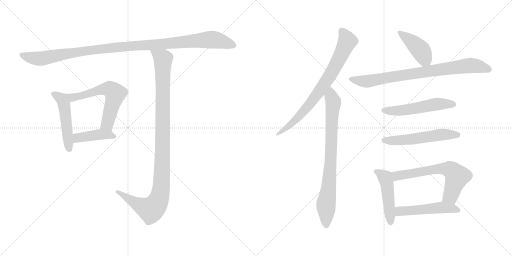
t = 0.00 s
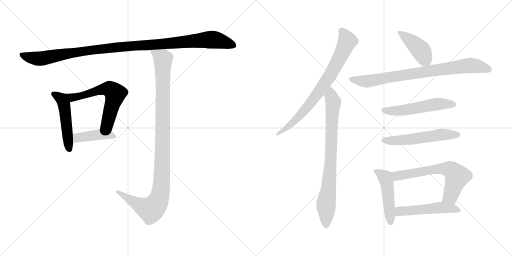
t = 2.21 s
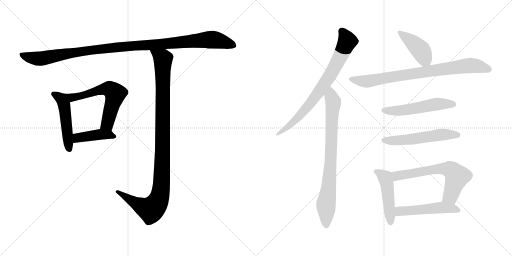
t = 4.41 s
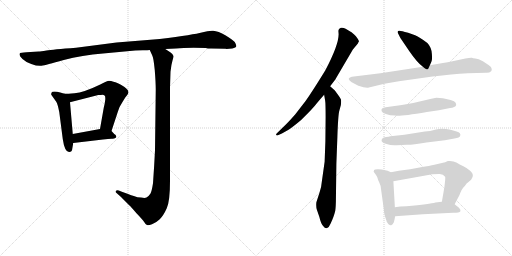
t = 6.62 s
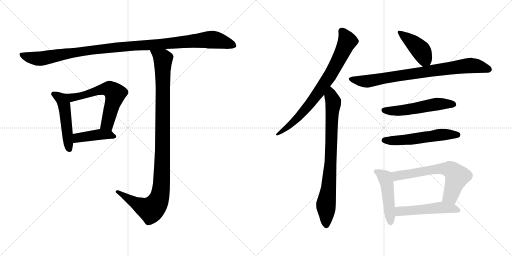
t = 8.82 s
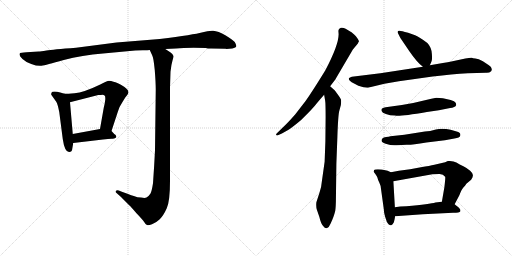
t = 11.03 s

The animated SVG that drew these frames (rendered in a browser with its animation timeline set to each time). Animation: 14 CSS @keyframes rules; one cycle of 11.03 s.

<svg version="1.1" viewBox="0 0 2048 1024" xmlns="http://www.w3.org/2000/svg">
  <g stroke="lightgray" stroke-dasharray="1,1" stroke-width="1" transform="scale(4, 4)">
    <line x1="0" y1="0" x2="256" y2="256"></line>
    <line x1="256" y1="0" x2="0" y2="256"></line>
    <line x1="128" y1="0" x2="128" y2="256"></line>
    <line x1="0" y1="128" x2="256" y2="128"></line>
    <line x1="256" y1="0" x2="512" y2="256"></line>
    <line x1="512" y1="0" x2="256" y2="256"></line>
    <line x1="384" y1="0" x2="384" y2="256"></line>
    <line x1="256" y1="128" x2="512" y2="128"></line>
  </g>
<g transform="scale(1, -1) translate(0, -850)">
   <style type="text/css">
    @keyframes keyframes0 {
      from {
       stroke: black;
       stroke-dashoffset: 1119;
       stroke-width: 128;
       }
       78% {
       animation-timing-function: step-end;
       stroke: black;
       stroke-dashoffset: 0;
       stroke-width: 128;
       }
       to {
       stroke: black;
       stroke-width: 1024;
       }
       }
       #make-me-a-hanzi-animation-0 {
         animation: keyframes0 1.160645s both;
         animation-delay: 0.000000s;
         animation-timing-function: linear;
       }
    @keyframes keyframes1 {
      from {
       stroke: black;
       stroke-dashoffset: 495;
       stroke-width: 128;
       }
       62% {
       animation-timing-function: step-end;
       stroke: black;
       stroke-dashoffset: 0;
       stroke-width: 128;
       }
       to {
       stroke: black;
       stroke-width: 1024;
       }
       }
       #make-me-a-hanzi-animation-1 {
         animation: keyframes1 0.652832s both;
         animation-delay: 1.160645s;
         animation-timing-function: linear;
       }
    @keyframes keyframes2 {
      from {
       stroke: black;
       stroke-dashoffset: 610;
       stroke-width: 128;
       }
       67% {
       animation-timing-function: step-end;
       stroke: black;
       stroke-dashoffset: 0;
       stroke-width: 128;
       }
       to {
       stroke: black;
       stroke-width: 1024;
       }
       }
       #make-me-a-hanzi-animation-2 {
         animation: keyframes2 0.746419s both;
         animation-delay: 1.813477s;
         animation-timing-function: linear;
       }
    @keyframes keyframes3 {
      from {
       stroke: black;
       stroke-dashoffset: 421;
       stroke-width: 128;
       }
       58% {
       animation-timing-function: step-end;
       stroke: black;
       stroke-dashoffset: 0;
       stroke-width: 128;
       }
       to {
       stroke: black;
       stroke-width: 1024;
       }
       }
       #make-me-a-hanzi-animation-3 {
         animation: keyframes3 0.592611s both;
         animation-delay: 2.559896s;
         animation-timing-function: linear;
       }
    @keyframes keyframes4 {
      from {
       stroke: black;
       stroke-dashoffset: 1079;
       stroke-width: 128;
       }
       78% {
       animation-timing-function: step-end;
       stroke: black;
       stroke-dashoffset: 0;
       stroke-width: 128;
       }
       to {
       stroke: black;
       stroke-width: 1024;
       }
       }
       #make-me-a-hanzi-animation-4 {
         animation: keyframes4 1.128092s both;
         animation-delay: 3.152507s;
         animation-timing-function: linear;
       }
    @keyframes keyframes5 {
      from {
       stroke: black;
       stroke-dashoffset: 774;
       stroke-width: 128;
       }
       72% {
       animation-timing-function: step-end;
       stroke: black;
       stroke-dashoffset: 0;
       stroke-width: 128;
       }
       to {
       stroke: black;
       stroke-width: 1024;
       }
       }
       #make-me-a-hanzi-animation-5 {
         animation: keyframes5 0.879883s both;
         animation-delay: 4.280599s;
         animation-timing-function: linear;
       }
    @keyframes keyframes6 {
      from {
       stroke: black;
       stroke-dashoffset: 804;
       stroke-width: 128;
       }
       72% {
       animation-timing-function: step-end;
       stroke: black;
       stroke-dashoffset: 0;
       stroke-width: 128;
       }
       to {
       stroke: black;
       stroke-width: 1024;
       }
       }
       #make-me-a-hanzi-animation-6 {
         animation: keyframes6 0.904297s both;
         animation-delay: 5.160482s;
         animation-timing-function: linear;
       }
    @keyframes keyframes7 {
      from {
       stroke: black;
       stroke-dashoffset: 419;
       stroke-width: 128;
       }
       58% {
       animation-timing-function: step-end;
       stroke: black;
       stroke-dashoffset: 0;
       stroke-width: 128;
       }
       to {
       stroke: black;
       stroke-width: 1024;
       }
       }
       #make-me-a-hanzi-animation-7 {
         animation: keyframes7 0.590983s both;
         animation-delay: 6.064779s;
         animation-timing-function: linear;
       }
    @keyframes keyframes8 {
      from {
       stroke: black;
       stroke-dashoffset: 814;
       stroke-width: 128;
       }
       73% {
       animation-timing-function: step-end;
       stroke: black;
       stroke-dashoffset: 0;
       stroke-width: 128;
       }
       to {
       stroke: black;
       stroke-width: 1024;
       }
       }
       #make-me-a-hanzi-animation-8 {
         animation: keyframes8 0.912435s both;
         animation-delay: 6.655762s;
         animation-timing-function: linear;
       }
    @keyframes keyframes9 {
      from {
       stroke: black;
       stroke-dashoffset: 536;
       stroke-width: 128;
       }
       64% {
       animation-timing-function: step-end;
       stroke: black;
       stroke-dashoffset: 0;
       stroke-width: 128;
       }
       to {
       stroke: black;
       stroke-width: 1024;
       }
       }
       #make-me-a-hanzi-animation-9 {
         animation: keyframes9 0.686198s both;
         animation-delay: 7.568197s;
         animation-timing-function: linear;
       }
    @keyframes keyframes10 {
      from {
       stroke: black;
       stroke-dashoffset: 548;
       stroke-width: 128;
       }
       64% {
       animation-timing-function: step-end;
       stroke: black;
       stroke-dashoffset: 0;
       stroke-width: 128;
       }
       to {
       stroke: black;
       stroke-width: 1024;
       }
       }
       #make-me-a-hanzi-animation-10 {
         animation: keyframes10 0.695964s both;
         animation-delay: 8.254395s;
         animation-timing-function: linear;
       }
    @keyframes keyframes11 {
      from {
       stroke: black;
       stroke-dashoffset: 474;
       stroke-width: 128;
       }
       61% {
       animation-timing-function: step-end;
       stroke: black;
       stroke-dashoffset: 0;
       stroke-width: 128;
       }
       to {
       stroke: black;
       stroke-width: 1024;
       }
       }
       #make-me-a-hanzi-animation-11 {
         animation: keyframes11 0.635742s both;
         animation-delay: 8.950359s;
         animation-timing-function: linear;
       }
    @keyframes keyframes12 {
      from {
       stroke: black;
       stroke-dashoffset: 646;
       stroke-width: 128;
       }
       68% {
       animation-timing-function: step-end;
       stroke: black;
       stroke-dashoffset: 0;
       stroke-width: 128;
       }
       to {
       stroke: black;
       stroke-width: 1024;
       }
       }
       #make-me-a-hanzi-animation-12 {
         animation: keyframes12 0.775716s both;
         animation-delay: 9.586101s;
         animation-timing-function: linear;
       }
    @keyframes keyframes13 {
      from {
       stroke: black;
       stroke-dashoffset: 510;
       stroke-width: 128;
       }
       62% {
       animation-timing-function: step-end;
       stroke: black;
       stroke-dashoffset: 0;
       stroke-width: 128;
       }
       to {
       stroke: black;
       stroke-width: 1024;
       }
       }
       #make-me-a-hanzi-animation-13 {
         animation: keyframes13 0.665039s both;
         animation-delay: 10.361817s;
         animation-timing-function: linear;
       }
</style>
<path d="M 845.0 656.0 L 902.0 655.0 L 906.0 654.0 L 929.0 656.0 Q 944.0 659.0 945.0 665.0 Q 946.0 670.0 939.0 682.0 Q 933.0 689.0 903.0 708.0 Q 872.0 726.0 853.0 727.0 Q 834.0 728.0 807.0 720.0 Q 779.0 712.0 639.0 694.0 L 466.0 680.0 L 304.0 659.0 Q 210.0 652.0 186.0 648.0 Q 162.0 644.0 155.0 644.0 L 106.0 641.0 Q 82.0 639.0 80.0 638.0 Q 78.0 636.0 78.0 631.0 Q 78.0 625.0 90.0 614.0 Q 101.0 603.0 125.0 594.0 Q 149.0 585.0 166.0 587.0 Q 182.0 589.0 255.0 610.0 Q 328.0 630.0 412.0 636.0 L 541.0 648.0 L 571.0 649.0 Q 593.0 649.0 599.0 650.0 L 661.0 654.0 L 704.0 656.0 Q 744.0 660.0 823.0 658.0 Q 831.0 656.0 845.0 656.0 Z" fill="lightgray"></path> 
<path d="M 258.0 475.0 L 241.0 480.0 Q 228.0 484.0 218.0 484.0 Q 207.0 484.0 206.0 479.0 Q 204.0 473.0 205.0 471.0 L 225.0 443.0 Q 231.0 433.0 237.0 402.0 L 251.0 294.0 Q 259.0 239.0 278.0 242.0 Q 286.0 243.0 288.0 249.0 L 293.0 278.0 L 291.0 314.0 L 280.0 441.0 C 278.0 469.0 278.0 469.0 258.0 475.0 Z" fill="lightgray"></path> 
<path d="M 446.0 326.0 L 471.0 402.0 Q 476.0 422.0 490.0 442.0 L 501.0 460.0 Q 510.0 470.0 512.0 475.0 Q 519.0 487.0 498.0 502.0 Q 467.0 522.0 454.0 523.0 Q 439.0 528.0 431.0 526.0 Q 422.0 523.0 401.0 512.0 Q 335.0 480.0 298.0 477.0 Q 261.0 474.0 258.0 475.0 C 228.0 475.0 251.0 434.0 280.0 441.0 L 393.0 470.0 Q 405.0 470.0 410.0 471.0 Q 415.0 471.0 418.0 468.0 Q 422.0 467.0 421.0 451.0 Q 419.0 434.0 415.0 419.0 L 400.0 334.0 C 395.0 304.0 437.0 298.0 446.0 326.0 Z" fill="lightgray"></path> 
<path d="M 457.0 314.0 L 446.0 326.0 C 433.0 340.0 430.0 339.0 400.0 334.0 L 291.0 314.0 C 261.0 309.0 263.0 274.0 293.0 278.0 L 412.0 292.0 Q 434.0 295.0 446.0 295.0 Q 457.0 294.0 461.0 298.0 Q 466.0 300.0 465.0 305.0 Q 464.0 310.0 457.0 314.0 Z" fill="lightgray"></path> 
<path d="M 599.0 650.0 L 609.0 628.0 Q 614.0 620.0 619.0 570.0 Q 623.0 519.0 623.0 492.0 L 620.0 249.0 Q 617.0 187.0 612.0 117.0 Q 607.0 85.0 602.0 76.0 Q 596.0 66.0 586.0 60.0 Q 580.0 57.0 564.0 60.0 Q 547.0 61.0 541.0 64.0 Q 534.0 66.0 490.0 82.0 L 475.0 88.0 Q 468.0 91.0 464.0 87.0 Q 460.0 82.0 465.0 79.0 L 484.0 62.0 L 519.0 27.0 Q 521.0 26.0 545.0 -2.0 Q 569.0 -27.0 576.0 -37.0 Q 582.0 -48.0 588.0 -50.0 Q 593.0 -52.0 608.0 -47.0 Q 623.0 -42.0 639.0 -27.0 Q 654.0 -12.0 667.0 17.0 Q 680.0 45.0 680.0 126.0 L 680.0 500.0 L 682.0 563.0 Q 685.0 592.0 690.0 608.0 Q 695.0 624.0 694.0 626.0 Q 694.0 632.0 681.0 641.0 L 661.0 654.0 C 636.0 670.0 587.0 677.0 599.0 650.0 Z" fill="lightgray"></path> 
<path d="M 1320.5 505.0 L 1340.5 531.0 L 1411.5 652.0 L 1431.5 676.0 L 1433.5 681.0 Q 1440.5 684.0 1423.5 705.0 Q 1408.5 721.0 1402.5 723.0 L 1382.5 735.0 Q 1372.5 741.0 1363.5 739.0 Q 1353.5 736.0 1353.5 727.0 L 1354.5 713.0 Q 1354.5 670.0 1301.5 569.0 Q 1245.5 478.0 1221.5 445.0 L 1180.5 392.0 Q 1161.5 370.0 1143.5 352.0 L 1107.5 317.0 Q 1103.5 313.0 1104.5 310.0 Q 1106.5 307.0 1111.5 309.0 L 1127.5 316.0 L 1152.5 330.0 Q 1167.5 339.0 1204.5 370.0 Q 1253.5 418.0 1266.5 436.0 Q 1280.5 453.0 1296.5 471.0 L 1320.5 505.0 Z" fill="lightgray"></path> 
<path d="M 1302.5 383.0 L 1301.5 284.0 L 1298.5 203.0 L 1287.5 125.0 Q 1285.5 100.0 1278.5 81.0 L 1265.5 41.0 Q 1263.5 23.0 1267.5 11.0 L 1277.5 -18.0 Q 1283.5 -45.0 1293.5 -55.0 Q 1300.5 -65.0 1308.5 -62.0 Q 1316.5 -59.0 1322.5 -44.0 Q 1329.5 -29.0 1333.5 -18.0 Q 1337.5 -7.0 1339.5 1.0 Q 1342.5 8.0 1343.5 43.0 L 1345.5 196.0 L 1349.5 302.0 Q 1352.5 393.0 1357.5 408.0 L 1363.5 430.0 Q 1365.5 448.0 1363.5 453.0 Q 1361.5 458.0 1350.5 473.0 Q 1340.5 487.0 1338.5 489.0 L 1320.5 505.0 C 1298.5 525.0 1291.5 501.0 1296.5 471.0 L 1300.5 448.0 Q 1302.5 437.0 1302.5 383.0 Z" fill="lightgray"></path> 
<path d="M 1719.5 589.0 L 1725.5 603.0 Q 1729.5 608.0 1727.5 634.0 Q 1726.5 660.0 1709.5 678.0 Q 1679.5 701.0 1660.5 709.0 L 1632.5 719.0 Q 1604.5 727.0 1598.5 727.0 Q 1585.5 728.0 1593.5 714.0 L 1601.5 698.0 L 1637.5 645.0 Q 1667.5 601.0 1691.5 583.0 C 1710.5 568.0 1710.5 568.0 1719.5 589.0 Z" fill="lightgray"></path> 
<path d="M 1537.5 515.0 L 1595.5 525.0 L 1730.5 544.0 Q 1807.5 553.0 1871.5 557.0 L 1943.5 559.0 Q 1957.5 558.0 1964.5 565.0 Q 1968.5 570.0 1966.5 575.0 Q 1966.5 582.0 1955.5 589.0 L 1931.5 605.0 Q 1913.5 615.0 1901.5 616.0 Q 1890.5 617.0 1887.5 619.0 Q 1881.5 620.0 1861.5 616.0 L 1805.5 604.0 Q 1792.5 601.0 1771.5 598.0 L 1719.5 589.0 L 1691.5 583.0 L 1521.5 557.0 L 1407.5 543.0 Q 1398.5 541.0 1395.5 537.0 Q 1393.5 533.0 1399.5 527.0 Q 1406.5 520.0 1414.5 517.0 L 1433.5 507.0 Q 1463.5 497.0 1475.5 500.0 L 1537.5 515.0 Z" fill="lightgray"></path> 
<path d="M 1771.5 457.0 L 1745.5 459.0 Q 1741.5 459.0 1712.5 452.0 Q 1658.5 438.0 1607.5 430.0 L 1542.5 421.0 Q 1533.5 419.0 1528.5 416.0 Q 1524.5 413.0 1526.5 406.0 Q 1528.5 399.0 1543.5 394.0 Q 1559.5 388.0 1580.5 388.0 Q 1589.5 382.0 1707.5 402.0 L 1755.5 409.0 L 1800.5 418.0 Q 1809.5 419.0 1816.5 422.0 Q 1823.5 425.0 1824.5 429.0 Q 1825.5 433.0 1822.5 439.0 Q 1819.5 445.0 1802.5 450.0 L 1771.5 457.0 Z" fill="lightgray"></path> 
<path d="M 1529.5 296.0 Q 1518.5 283.0 1542.5 275.0 Q 1566.5 267.0 1586.5 269.0 Q 1607.5 271.0 1626.5 271.0 Q 1645.5 270.0 1705.5 280.0 L 1779.5 289.0 L 1817.5 296.0 Q 1839.5 299.0 1840.5 306.0 Q 1845.5 320.0 1826.5 324.0 L 1802.5 331.0 Q 1768.5 338.0 1743.5 332.0 Q 1719.5 325.0 1699.5 324.0 L 1617.5 311.0 L 1561.5 305.0 Q 1555.5 303.0 1544.5 302.0 Q 1533.5 301.0 1529.5 296.0 Z" fill="lightgray"></path> 
<path d="M 1563.5 161.0 L 1550.5 167.0 Q 1544.5 169.0 1526.5 172.0 Q 1509.5 174.0 1500.5 172.0 Q 1495.5 172.0 1494.5 163.0 Q 1508.5 145.0 1509.5 140.0 Q 1510.5 134.0 1517.5 119.0 Q 1523.5 106.0 1523.5 98.0 L 1535.5 11.0 Q 1535.5 -1.0 1540.5 -17.0 Q 1546.5 -34.0 1546.5 -36.0 Q 1558.5 -56.0 1566.5 -50.0 Q 1569.5 -49.0 1575.5 -39.0 Q 1579.5 -23.0 1580.5 -15.0 L 1579.5 21.0 L 1573.5 125.0 C 1571.5 155.0 1571.5 157.0 1563.5 161.0 Z" fill="lightgray"></path> 
<path d="M 1780.5 201.0 L 1737.5 191.0 Q 1719.5 187.0 1683.5 181.0 L 1640.5 173.0 L 1595.5 167.0 L 1563.5 161.0 C 1534.5 155.0 1543.5 120.0 1573.5 125.0 L 1729.5 153.0 L 1756.5 154.0 Q 1772.5 155.0 1780.5 143.0 Q 1782.5 142.0 1777.5 101.0 L 1767.5 43.0 C 1762.5 13.0 1804.5 6.0 1818.5 33.0 L 1837.5 69.0 Q 1846.5 93.0 1853.5 100.0 Q 1860.5 107.0 1865.5 115.0 L 1884.5 131.0 Q 1892.5 143.0 1891.5 150.0 Q 1891.5 157.0 1880.5 167.0 Q 1869.5 177.0 1853.5 185.0 Q 1838.5 192.0 1825.5 200.0 Q 1812.5 208.0 1791.5 206.0 Q 1783.5 202.0 1780.5 201.0 Z" fill="lightgray"></path> 
<path d="M 1580.5 -15.0 L 1691.5 -7.0 L 1812.5 -1.0 Q 1838.5 -1.0 1841.5 5.0 Q 1842.5 5.0 1840.5 13.0 Q 1837.5 19.0 1818.5 33.0 C 1800.5 47.0 1797.5 46.0 1767.5 43.0 L 1741.5 40.0 Q 1721.5 34.0 1625.5 25.0 Q 1599.5 25.0 1579.5 21.0 C 1549.5 16.0 1550.5 -17.0 1580.5 -15.0 Z" fill="lightgray"></path> 
      <clipPath id="make-me-a-hanzi-clip-0">
      <path d="M 845.0 656.0 L 902.0 655.0 L 906.0 654.0 L 929.0 656.0 Q 944.0 659.0 945.0 665.0 Q 946.0 670.0 939.0 682.0 Q 933.0 689.0 903.0 708.0 Q 872.0 726.0 853.0 727.0 Q 834.0 728.0 807.0 720.0 Q 779.0 712.0 639.0 694.0 L 466.0 680.0 L 304.0 659.0 Q 210.0 652.0 186.0 648.0 Q 162.0 644.0 155.0 644.0 L 106.0 641.0 Q 82.0 639.0 80.0 638.0 Q 78.0 636.0 78.0 631.0 Q 78.0 625.0 90.0 614.0 Q 101.0 603.0 125.0 594.0 Q 149.0 585.0 166.0 587.0 Q 182.0 589.0 255.0 610.0 Q 328.0 630.0 412.0 636.0 L 541.0 648.0 L 571.0 649.0 Q 593.0 649.0 599.0 650.0 L 661.0 654.0 L 704.0 656.0 Q 744.0 660.0 823.0 658.0 Q 831.0 656.0 845.0 656.0 Z" fill="lightgray"></path>
      </clipPath>
      <path clip-path="url(#make-me-a-hanzi-clip-0)" d="M 85.0 633.0 L 105.0 623.0 L 160.0 615.0 L 358.0 649.0 L 847.0 692.0 L 937.0 667.0 " fill="none" id="make-me-a-hanzi-animation-0" stroke-dasharray="991 1982" stroke-linecap="round"></path>

      <clipPath id="make-me-a-hanzi-clip-1">
      <path d="M 258.0 475.0 L 241.0 480.0 Q 228.0 484.0 218.0 484.0 Q 207.0 484.0 206.0 479.0 Q 204.0 473.0 205.0 471.0 L 225.0 443.0 Q 231.0 433.0 237.0 402.0 L 251.0 294.0 Q 259.0 239.0 278.0 242.0 Q 286.0 243.0 288.0 249.0 L 293.0 278.0 L 291.0 314.0 L 280.0 441.0 C 278.0 469.0 278.0 469.0 258.0 475.0 Z" fill="lightgray"></path>
      </clipPath>
      <path clip-path="url(#make-me-a-hanzi-clip-1)" d="M 215.0 474.0 L 244.0 455.0 L 256.0 431.0 L 276.0 255.0 " fill="none" id="make-me-a-hanzi-animation-1" stroke-dasharray="367 734" stroke-linecap="round"></path>

      <clipPath id="make-me-a-hanzi-clip-2">
      <path d="M 446.0 326.0 L 471.0 402.0 Q 476.0 422.0 490.0 442.0 L 501.0 460.0 Q 510.0 470.0 512.0 475.0 Q 519.0 487.0 498.0 502.0 Q 467.0 522.0 454.0 523.0 Q 439.0 528.0 431.0 526.0 Q 422.0 523.0 401.0 512.0 Q 335.0 480.0 298.0 477.0 Q 261.0 474.0 258.0 475.0 C 228.0 475.0 251.0 434.0 280.0 441.0 L 393.0 470.0 Q 405.0 470.0 410.0 471.0 Q 415.0 471.0 418.0 468.0 Q 422.0 467.0 421.0 451.0 Q 419.0 434.0 415.0 419.0 L 400.0 334.0 C 395.0 304.0 437.0 298.0 446.0 326.0 Z" fill="lightgray"></path>
      </clipPath>
      <path clip-path="url(#make-me-a-hanzi-clip-2)" d="M 271.0 470.0 L 277.0 463.0 L 312.0 463.0 L 418.0 494.0 L 440.0 493.0 L 452.0 484.0 L 461.0 475.0 L 460.0 467.0 L 429.0 354.0 L 409.0 340.0 " fill="none" id="make-me-a-hanzi-animation-2" stroke-dasharray="482 964" stroke-linecap="round"></path>

      <clipPath id="make-me-a-hanzi-clip-3">
      <path d="M 457.0 314.0 L 446.0 326.0 C 433.0 340.0 430.0 339.0 400.0 334.0 L 291.0 314.0 C 261.0 309.0 263.0 274.0 293.0 278.0 L 412.0 292.0 Q 434.0 295.0 446.0 295.0 Q 457.0 294.0 461.0 298.0 Q 466.0 300.0 465.0 305.0 Q 464.0 310.0 457.0 314.0 Z" fill="lightgray"></path>
      </clipPath>
      <path clip-path="url(#make-me-a-hanzi-clip-3)" d="M 300.0 284.0 L 318.0 301.0 L 365.0 308.0 L 436.0 312.0 L 456.0 305.0 " fill="none" id="make-me-a-hanzi-animation-3" stroke-dasharray="293 586" stroke-linecap="round"></path>

      <clipPath id="make-me-a-hanzi-clip-4">
      <path d="M 599.0 650.0 L 609.0 628.0 Q 614.0 620.0 619.0 570.0 Q 623.0 519.0 623.0 492.0 L 620.0 249.0 Q 617.0 187.0 612.0 117.0 Q 607.0 85.0 602.0 76.0 Q 596.0 66.0 586.0 60.0 Q 580.0 57.0 564.0 60.0 Q 547.0 61.0 541.0 64.0 Q 534.0 66.0 490.0 82.0 L 475.0 88.0 Q 468.0 91.0 464.0 87.0 Q 460.0 82.0 465.0 79.0 L 484.0 62.0 L 519.0 27.0 Q 521.0 26.0 545.0 -2.0 Q 569.0 -27.0 576.0 -37.0 Q 582.0 -48.0 588.0 -50.0 Q 593.0 -52.0 608.0 -47.0 Q 623.0 -42.0 639.0 -27.0 Q 654.0 -12.0 667.0 17.0 Q 680.0 45.0 680.0 126.0 L 680.0 500.0 L 682.0 563.0 Q 685.0 592.0 690.0 608.0 Q 695.0 624.0 694.0 626.0 Q 694.0 632.0 681.0 641.0 L 661.0 654.0 C 636.0 670.0 587.0 677.0 599.0 650.0 Z" fill="lightgray"></path>
      </clipPath>
      <path clip-path="url(#make-me-a-hanzi-clip-4)" d="M 607.0 647.0 L 652.0 611.0 L 648.0 149.0 L 639.0 63.0 L 628.0 37.0 L 603.0 11.0 L 546.0 35.0 L 470.0 84.0 " fill="none" id="make-me-a-hanzi-animation-4" stroke-dasharray="951 1902" stroke-linecap="round"></path>

      <clipPath id="make-me-a-hanzi-clip-5">
      <path d="M 1320.5 505.0 L 1340.5 531.0 L 1411.5 652.0 L 1431.5 676.0 L 1433.5 681.0 Q 1440.5 684.0 1423.5 705.0 Q 1408.5 721.0 1402.5 723.0 L 1382.5 735.0 Q 1372.5 741.0 1363.5 739.0 Q 1353.5 736.0 1353.5 727.0 L 1354.5 713.0 Q 1354.5 670.0 1301.5 569.0 Q 1245.5 478.0 1221.5 445.0 L 1180.5 392.0 Q 1161.5 370.0 1143.5 352.0 L 1107.5 317.0 Q 1103.5 313.0 1104.5 310.0 Q 1106.5 307.0 1111.5 309.0 L 1127.5 316.0 L 1152.5 330.0 Q 1167.5 339.0 1204.5 370.0 Q 1253.5 418.0 1266.5 436.0 Q 1280.5 453.0 1296.5 471.0 L 1320.5 505.0 Z" fill="lightgray"></path>
      </clipPath>
      <path clip-path="url(#make-me-a-hanzi-clip-5)" d="M 1368.5 725.0 L 1389.5 685.0 L 1316.5 543.0 L 1274.5 480.0 L 1201.5 389.0 L 1141.5 334.0 L 1108.5 312.0 " fill="none" id="make-me-a-hanzi-animation-5" stroke-dasharray="646 1292" stroke-linecap="round"></path>

      <clipPath id="make-me-a-hanzi-clip-6">
      <path d="M 1302.5 383.0 L 1301.5 284.0 L 1298.5 203.0 L 1287.5 125.0 Q 1285.5 100.0 1278.5 81.0 L 1265.5 41.0 Q 1263.5 23.0 1267.5 11.0 L 1277.5 -18.0 Q 1283.5 -45.0 1293.5 -55.0 Q 1300.5 -65.0 1308.5 -62.0 Q 1316.5 -59.0 1322.5 -44.0 Q 1329.5 -29.0 1333.5 -18.0 Q 1337.5 -7.0 1339.5 1.0 Q 1342.5 8.0 1343.5 43.0 L 1345.5 196.0 L 1349.5 302.0 Q 1352.5 393.0 1357.5 408.0 L 1363.5 430.0 Q 1365.5 448.0 1363.5 453.0 Q 1361.5 458.0 1350.5 473.0 Q 1340.5 487.0 1338.5 489.0 L 1320.5 505.0 C 1298.5 525.0 1291.5 501.0 1296.5 471.0 L 1300.5 448.0 Q 1302.5 437.0 1302.5 383.0 Z" fill="lightgray"></path>
      </clipPath>
      <path clip-path="url(#make-me-a-hanzi-clip-6)" d="M 1320.5 496.0 L 1332.5 432.0 L 1320.5 173.0 L 1303.5 32.0 L 1305.5 -50.0 " fill="none" id="make-me-a-hanzi-animation-6" stroke-dasharray="676 1352" stroke-linecap="round"></path>

      <clipPath id="make-me-a-hanzi-clip-7">
      <path d="M 1719.5 589.0 L 1725.5 603.0 Q 1729.5 608.0 1727.5 634.0 Q 1726.5 660.0 1709.5 678.0 Q 1679.5 701.0 1660.5 709.0 L 1632.5 719.0 Q 1604.5 727.0 1598.5 727.0 Q 1585.5 728.0 1593.5 714.0 L 1601.5 698.0 L 1637.5 645.0 Q 1667.5 601.0 1691.5 583.0 C 1710.5 568.0 1710.5 568.0 1719.5 589.0 Z" fill="lightgray"></path>
      </clipPath>
      <path clip-path="url(#make-me-a-hanzi-clip-7)" d="M 1600.5 719.0 L 1683.5 648.0 L 1696.5 623.0 L 1695.5 597.0 " fill="none" id="make-me-a-hanzi-animation-7" stroke-dasharray="291 582" stroke-linecap="round"></path>

      <clipPath id="make-me-a-hanzi-clip-8">
      <path d="M 1537.5 515.0 L 1595.5 525.0 L 1730.5 544.0 Q 1807.5 553.0 1871.5 557.0 L 1943.5 559.0 Q 1957.5 558.0 1964.5 565.0 Q 1968.5 570.0 1966.5 575.0 Q 1966.5 582.0 1955.5 589.0 L 1931.5 605.0 Q 1913.5 615.0 1901.5 616.0 Q 1890.5 617.0 1887.5 619.0 Q 1881.5 620.0 1861.5 616.0 L 1805.5 604.0 Q 1792.5 601.0 1771.5 598.0 L 1719.5 589.0 L 1691.5 583.0 L 1521.5 557.0 L 1407.5 543.0 Q 1398.5 541.0 1395.5 537.0 Q 1393.5 533.0 1399.5 527.0 Q 1406.5 520.0 1414.5 517.0 L 1433.5 507.0 Q 1463.5 497.0 1475.5 500.0 L 1537.5 515.0 Z" fill="lightgray"></path>
      </clipPath>
      <path clip-path="url(#make-me-a-hanzi-clip-8)" d="M 1404.5 535.0 L 1469.5 525.0 L 1874.5 588.0 L 1912.5 585.0 L 1954.5 572.0 " fill="none" id="make-me-a-hanzi-animation-8" stroke-dasharray="686 1372" stroke-linecap="round"></path>

      <clipPath id="make-me-a-hanzi-clip-9">
      <path d="M 1771.5 457.0 L 1745.5 459.0 Q 1741.5 459.0 1712.5 452.0 Q 1658.5 438.0 1607.5 430.0 L 1542.5 421.0 Q 1533.5 419.0 1528.5 416.0 Q 1524.5 413.0 1526.5 406.0 Q 1528.5 399.0 1543.5 394.0 Q 1559.5 388.0 1580.5 388.0 Q 1589.5 382.0 1707.5 402.0 L 1755.5 409.0 L 1800.5 418.0 Q 1809.5 419.0 1816.5 422.0 Q 1823.5 425.0 1824.5 429.0 Q 1825.5 433.0 1822.5 439.0 Q 1819.5 445.0 1802.5 450.0 L 1771.5 457.0 Z" fill="lightgray"></path>
      </clipPath>
      <path clip-path="url(#make-me-a-hanzi-clip-9)" d="M 1536.5 409.0 L 1607.5 408.0 L 1750.5 434.0 L 1814.5 432.0 " fill="none" id="make-me-a-hanzi-animation-9" stroke-dasharray="408 816" stroke-linecap="round"></path>

      <clipPath id="make-me-a-hanzi-clip-10">
      <path d="M 1529.5 296.0 Q 1518.5 283.0 1542.5 275.0 Q 1566.5 267.0 1586.5 269.0 Q 1607.5 271.0 1626.5 271.0 Q 1645.5 270.0 1705.5 280.0 L 1779.5 289.0 L 1817.5 296.0 Q 1839.5 299.0 1840.5 306.0 Q 1845.5 320.0 1826.5 324.0 L 1802.5 331.0 Q 1768.5 338.0 1743.5 332.0 Q 1719.5 325.0 1699.5 324.0 L 1617.5 311.0 L 1561.5 305.0 Q 1555.5 303.0 1544.5 302.0 Q 1533.5 301.0 1529.5 296.0 Z" fill="lightgray"></path>
      </clipPath>
      <path clip-path="url(#make-me-a-hanzi-clip-10)" d="M 1539.5 288.0 L 1619.5 290.0 L 1776.5 312.0 L 1829.5 311.0 " fill="none" id="make-me-a-hanzi-animation-10" stroke-dasharray="420 840" stroke-linecap="round"></path>

      <clipPath id="make-me-a-hanzi-clip-11">
      <path d="M 1563.5 161.0 L 1550.5 167.0 Q 1544.5 169.0 1526.5 172.0 Q 1509.5 174.0 1500.5 172.0 Q 1495.5 172.0 1494.5 163.0 Q 1508.5 145.0 1509.5 140.0 Q 1510.5 134.0 1517.5 119.0 Q 1523.5 106.0 1523.5 98.0 L 1535.5 11.0 Q 1535.5 -1.0 1540.5 -17.0 Q 1546.5 -34.0 1546.5 -36.0 Q 1558.5 -56.0 1566.5 -50.0 Q 1569.5 -49.0 1575.5 -39.0 Q 1579.5 -23.0 1580.5 -15.0 L 1579.5 21.0 L 1573.5 125.0 C 1571.5 155.0 1571.5 157.0 1563.5 161.0 Z" fill="lightgray"></path>
      </clipPath>
      <path clip-path="url(#make-me-a-hanzi-clip-11)" d="M 1507.5 161.0 L 1539.5 140.0 L 1547.5 116.0 L 1562.5 -38.0 " fill="none" id="make-me-a-hanzi-animation-11" stroke-dasharray="346 692" stroke-linecap="round"></path>

      <clipPath id="make-me-a-hanzi-clip-12">
      <path d="M 1780.5 201.0 L 1737.5 191.0 Q 1719.5 187.0 1683.5 181.0 L 1640.5 173.0 L 1595.5 167.0 L 1563.5 161.0 C 1534.5 155.0 1543.5 120.0 1573.5 125.0 L 1729.5 153.0 L 1756.5 154.0 Q 1772.5 155.0 1780.5 143.0 Q 1782.5 142.0 1777.5 101.0 L 1767.5 43.0 C 1762.5 13.0 1804.5 6.0 1818.5 33.0 L 1837.5 69.0 Q 1846.5 93.0 1853.5 100.0 Q 1860.5 107.0 1865.5 115.0 L 1884.5 131.0 Q 1892.5 143.0 1891.5 150.0 Q 1891.5 157.0 1880.5 167.0 Q 1869.5 177.0 1853.5 185.0 Q 1838.5 192.0 1825.5 200.0 Q 1812.5 208.0 1791.5 206.0 Q 1783.5 202.0 1780.5 201.0 Z" fill="lightgray"></path>
      </clipPath>
      <path clip-path="url(#make-me-a-hanzi-clip-12)" d="M 1569.5 156.0 L 1586.5 146.0 L 1749.5 174.0 L 1778.5 176.0 L 1806.5 169.0 L 1828.5 145.0 L 1826.5 137.0 L 1802.5 67.0 L 1775.5 49.0 " fill="none" id="make-me-a-hanzi-animation-12" stroke-dasharray="518 1036" stroke-linecap="round"></path>

      <clipPath id="make-me-a-hanzi-clip-13">
      <path d="M 1580.5 -15.0 L 1691.5 -7.0 L 1812.5 -1.0 Q 1838.5 -1.0 1841.5 5.0 Q 1842.5 5.0 1840.5 13.0 Q 1837.5 19.0 1818.5 33.0 C 1800.5 47.0 1797.5 46.0 1767.5 43.0 L 1741.5 40.0 Q 1721.5 34.0 1625.5 25.0 Q 1599.5 25.0 1579.5 21.0 C 1549.5 16.0 1550.5 -17.0 1580.5 -15.0 Z" fill="lightgray"></path>
      </clipPath>
      <path clip-path="url(#make-me-a-hanzi-clip-13)" d="M 1588.5 -9.0 L 1602.5 5.0 L 1763.5 20.0 L 1816.5 16.0 L 1834.5 8.0 " fill="none" id="make-me-a-hanzi-animation-13" stroke-dasharray="382 764" stroke-linecap="round"></path>

</g>
</svg>
